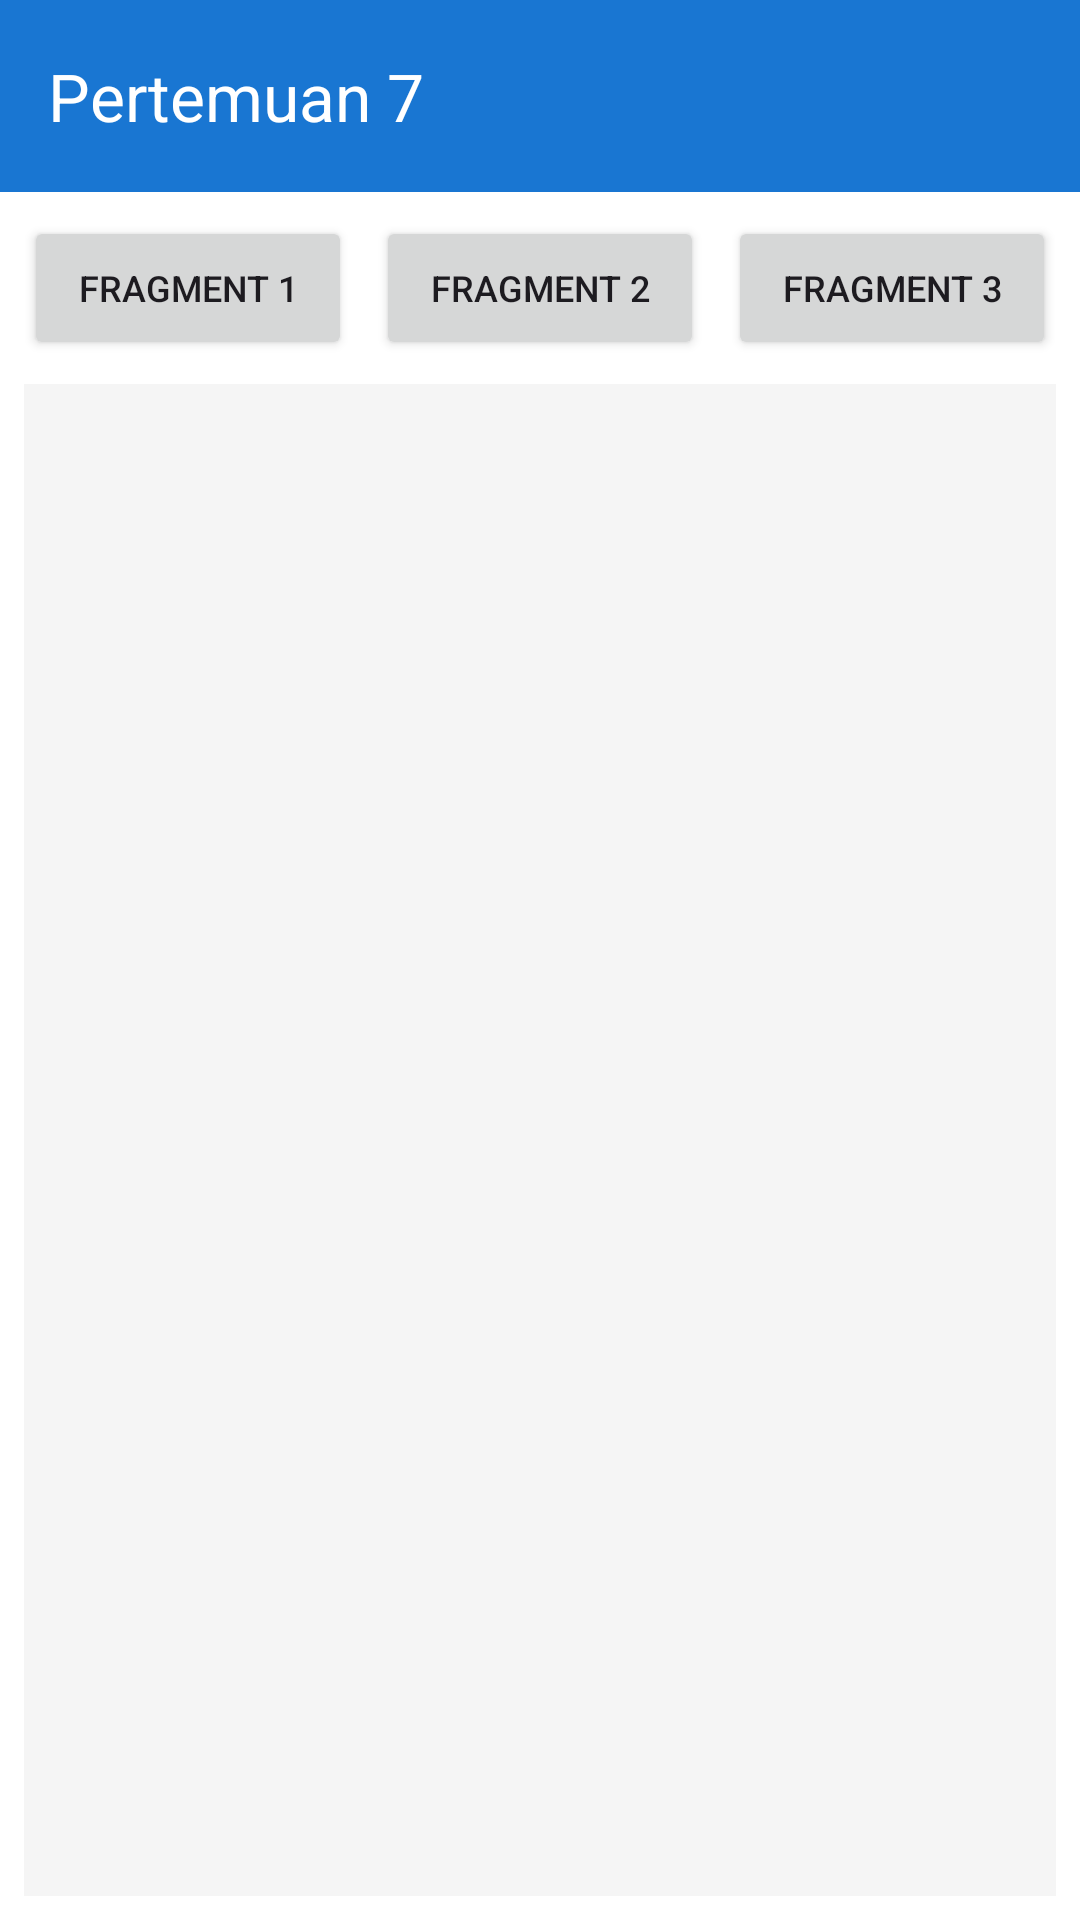

Android layout source for this screen:
<!-- AndroidManifest.xml: application theme Theme.Gebi_3TIE_Mobile -->
<!-- res/layout/activity_seventh.xml -->
<?xml version="1.0" encoding="utf-8"?>
<androidx.constraintlayout.widget.ConstraintLayout
    xmlns:android="http://schemas.android.com/apk/res/android"
    xmlns:app="http://schemas.android.com/apk/res-auto"
    android:layout_width="match_parent"
    android:layout_height="match_parent"
    android:background="#FFFFFF">

    
    <androidx.appcompat.widget.Toolbar
        android:id="@+id/toolbar"
        android:layout_width="0dp"
        android:layout_height="?attr/actionBarSize"
        android:background="#1976D2"
        app:title="Pertemuan 7"
        app:titleTextColor="#FFFFFF"
        app:navigationIcon="@drawable/ic_arrow_back"
        app:layout_constraintTop_toTopOf="parent"
        app:layout_constraintStart_toStartOf="parent"
        app:layout_constraintEnd_toEndOf="parent" />

    
    <Button
        android:id="@+id/btnFragment1"
        android:layout_width="0dp"
        android:layout_height="wrap_content"
        android:text="Fragment 1"
        android:textSize="12sp"
        android:layout_marginStart="8dp"
        android:layout_marginTop="8dp"
        android:layout_marginEnd="4dp"
        app:layout_constraintTop_toBottomOf="@id/toolbar"
        app:layout_constraintStart_toStartOf="parent"
        app:layout_constraintEnd_toStartOf="@id/btnFragment2" />

    
    <Button
        android:id="@+id/btnFragment2"
        android:layout_width="0dp"
        android:layout_height="wrap_content"
        android:text="Fragment 2"
        android:textSize="12sp"
        android:layout_marginStart="4dp"
        android:layout_marginEnd="4dp"
        app:layout_constraintTop_toTopOf="@id/btnFragment1"
        app:layout_constraintBottom_toBottomOf="@id/btnFragment1"
        app:layout_constraintStart_toEndOf="@id/btnFragment1"
        app:layout_constraintEnd_toStartOf="@id/btnFragment3" />

    
    <Button
        android:id="@+id/btnFragment3"
        android:layout_width="0dp"
        android:layout_height="wrap_content"
        android:text="Fragment 3"
        android:textSize="12sp"
        android:layout_marginStart="4dp"
        android:layout_marginEnd="8dp"
        app:layout_constraintTop_toTopOf="@id/btnFragment1"
        app:layout_constraintBottom_toBottomOf="@id/btnFragment1"
        app:layout_constraintStart_toEndOf="@id/btnFragment2"
        app:layout_constraintEnd_toEndOf="parent" />

    
    <FrameLayout
        android:id="@+id/fragmentContainer"
        android:layout_width="0dp"
        android:layout_height="0dp"
        android:layout_margin="8dp"
        android:background="#F5F5F5"
        app:layout_constraintTop_toBottomOf="@id/btnFragment1"
        app:layout_constraintBottom_toBottomOf="parent"
        app:layout_constraintStart_toStartOf="parent"
        app:layout_constraintEnd_toEndOf="parent" />

</androidx.constraintlayout.widget.ConstraintLayout>
<!-- resources referenced by this layout -->
<resources>
  <style name="Theme.Gebi_3TIE_Mobile" parent="Base.Theme.Gebi_3TIE_Mobile" />
  <style name="Base.Theme.Gebi_3TIE_Mobile" parent="Theme.Material3.DayNight.NoActionBar">
          
          
      </style>
</resources>
